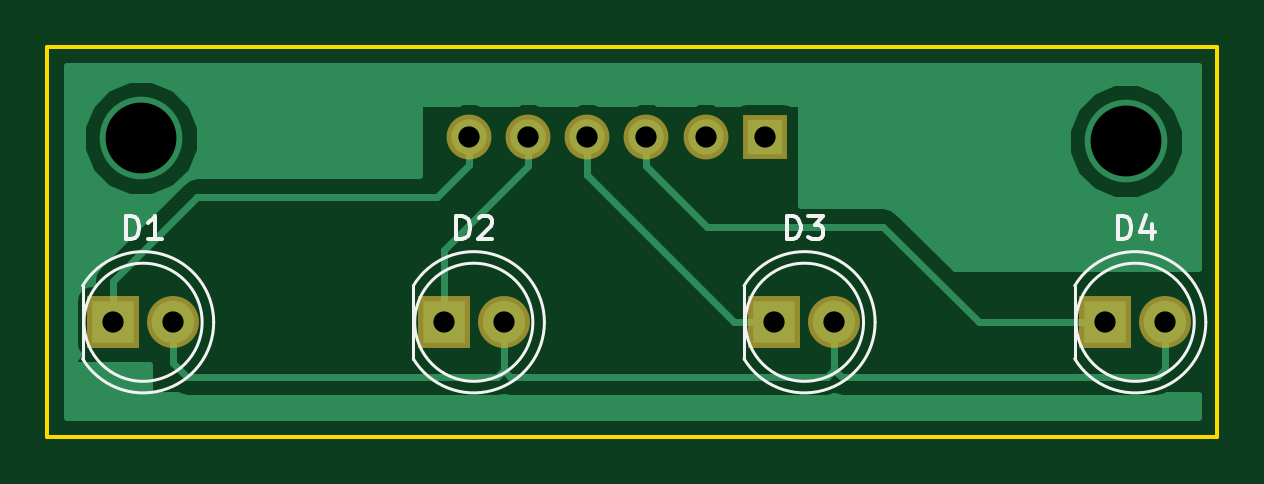
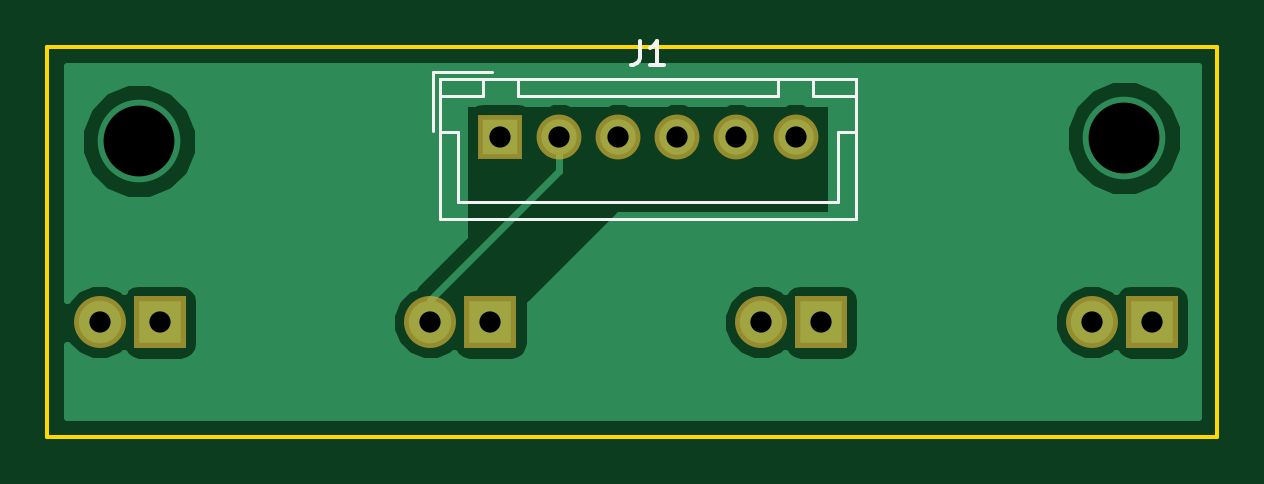
Circuit board: 8 layer files. Board 49.5 x 16.5 mm.
- bottom_copper: PCB_LED_MAU_MATOME-B.Cu.gbr (12362 bytes)
- bottom_mask: PCB_LED_MAU_MATOME-B.Mask.gbr (817 bytes)
- bottom_silk: PCB_LED_MAU_MATOME-B.SilkS.gbr (1976 bytes)
- outline: PCB_LED_MAU_MATOME-Edge.Cuts.gbr (519 bytes)
- top_copper: PCB_LED_MAU_MATOME-F.Cu.gbr (9500 bytes)
- top_mask: PCB_LED_MAU_MATOME-F.Mask.gbr (817 bytes)
- top_silk: PCB_LED_MAU_MATOME-F.SilkS.gbr (3928 bytes)
- drill: PCB_LED_MAU_MATOME.drl (407 bytes)

=== bottom_copper: PCB_LED_MAU_MATOME-B.Cu.gbr (12362 bytes, source omitted) ===
=== bottom_mask: PCB_LED_MAU_MATOME-B.Mask.gbr ===
G04 #@! TF.FileFunction,Soldermask,Bot*
%FSLAX46Y46*%
G04 Gerber Fmt 4.6, Leading zero omitted, Abs format (unit mm)*
G04 Created by KiCad (PCBNEW 4.0.7) date 01/24/18 00:47:36*
%MOMM*%
%LPD*%
G01*
G04 APERTURE LIST*
%ADD10C,0.100000*%
%ADD11R,2.200000X2.200000*%
%ADD12C,2.200000*%
%ADD13R,1.900000X1.900000*%
%ADD14C,1.900000*%
G04 APERTURE END LIST*
D10*
D11*
X109460000Y-112000000D03*
D12*
X112000000Y-112000000D03*
D11*
X123460000Y-112000000D03*
D12*
X126000000Y-112000000D03*
D11*
X137460000Y-112000000D03*
D12*
X140000000Y-112000000D03*
D11*
X151460000Y-112000000D03*
D12*
X154000000Y-112000000D03*
D13*
X137040000Y-104140000D03*
D14*
X134540000Y-104140000D03*
X132040000Y-104140000D03*
X129540000Y-104140000D03*
X127040000Y-104140000D03*
X124540000Y-104140000D03*
M02*

=== bottom_silk: PCB_LED_MAU_MATOME-B.SilkS.gbr ===
G04 #@! TF.FileFunction,Legend,Bot*
%FSLAX46Y46*%
G04 Gerber Fmt 4.6, Leading zero omitted, Abs format (unit mm)*
G04 Created by KiCad (PCBNEW 4.0.7) date 01/24/18 00:47:36*
%MOMM*%
%LPD*%
G01*
G04 APERTURE LIST*
%ADD10C,0.100000*%
%ADD11C,0.120000*%
%ADD12C,0.150000*%
G04 APERTURE END LIST*
D10*
D11*
X139590000Y-101690000D02*
X139590000Y-107640000D01*
X139590000Y-107640000D02*
X121990000Y-107640000D01*
X121990000Y-107640000D02*
X121990000Y-101690000D01*
X121990000Y-101690000D02*
X139590000Y-101690000D01*
X136290000Y-101690000D02*
X136290000Y-102440000D01*
X136290000Y-102440000D02*
X125290000Y-102440000D01*
X125290000Y-102440000D02*
X125290000Y-101690000D01*
X125290000Y-101690000D02*
X136290000Y-101690000D01*
X139590000Y-101690000D02*
X139590000Y-102440000D01*
X139590000Y-102440000D02*
X137790000Y-102440000D01*
X137790000Y-102440000D02*
X137790000Y-101690000D01*
X137790000Y-101690000D02*
X139590000Y-101690000D01*
X123790000Y-101690000D02*
X123790000Y-102440000D01*
X123790000Y-102440000D02*
X121990000Y-102440000D01*
X121990000Y-102440000D02*
X121990000Y-101690000D01*
X121990000Y-101690000D02*
X123790000Y-101690000D01*
X139590000Y-103940000D02*
X138840000Y-103940000D01*
X138840000Y-103940000D02*
X138840000Y-106890000D01*
X138840000Y-106890000D02*
X130790000Y-106890000D01*
X121990000Y-103940000D02*
X122740000Y-103940000D01*
X122740000Y-103940000D02*
X122740000Y-106890000D01*
X122740000Y-106890000D02*
X130790000Y-106890000D01*
X137390000Y-101390000D02*
X139890000Y-101390000D01*
X139890000Y-101390000D02*
X139890000Y-103890000D01*
D12*
X131123333Y-100092381D02*
X131123333Y-100806667D01*
X131170953Y-100949524D01*
X131266191Y-101044762D01*
X131409048Y-101092381D01*
X131504286Y-101092381D01*
X130123333Y-101092381D02*
X130694762Y-101092381D01*
X130409048Y-101092381D02*
X130409048Y-100092381D01*
X130504286Y-100235238D01*
X130599524Y-100330476D01*
X130694762Y-100378095D01*
M02*

=== outline: PCB_LED_MAU_MATOME-Edge.Cuts.gbr ===
G04 #@! TF.FileFunction,Profile,NP*
%FSLAX46Y46*%
G04 Gerber Fmt 4.6, Leading zero omitted, Abs format (unit mm)*
G04 Created by KiCad (PCBNEW 4.0.7) date 01/24/18 00:47:36*
%MOMM*%
%LPD*%
G01*
G04 APERTURE LIST*
%ADD10C,0.100000*%
%ADD11C,0.150000*%
G04 APERTURE END LIST*
D10*
D11*
X106680000Y-116840000D02*
X106680000Y-100330000D01*
X156210000Y-116840000D02*
X106680000Y-116840000D01*
X156210000Y-100330000D02*
X156210000Y-116840000D01*
X106680000Y-100330000D02*
X156210000Y-100330000D01*
M02*

=== top_copper: PCB_LED_MAU_MATOME-F.Cu.gbr (9500 bytes, source omitted) ===
=== top_mask: PCB_LED_MAU_MATOME-F.Mask.gbr ===
G04 #@! TF.FileFunction,Soldermask,Top*
%FSLAX46Y46*%
G04 Gerber Fmt 4.6, Leading zero omitted, Abs format (unit mm)*
G04 Created by KiCad (PCBNEW 4.0.7) date 01/24/18 00:47:36*
%MOMM*%
%LPD*%
G01*
G04 APERTURE LIST*
%ADD10C,0.100000*%
%ADD11R,2.200000X2.200000*%
%ADD12C,2.200000*%
%ADD13R,1.900000X1.900000*%
%ADD14C,1.900000*%
G04 APERTURE END LIST*
D10*
D11*
X109460000Y-112000000D03*
D12*
X112000000Y-112000000D03*
D11*
X123460000Y-112000000D03*
D12*
X126000000Y-112000000D03*
D11*
X137460000Y-112000000D03*
D12*
X140000000Y-112000000D03*
D11*
X151460000Y-112000000D03*
D12*
X154000000Y-112000000D03*
D13*
X137040000Y-104140000D03*
D14*
X134540000Y-104140000D03*
X132040000Y-104140000D03*
X129540000Y-104140000D03*
X127040000Y-104140000D03*
X124540000Y-104140000D03*
M02*

=== top_silk: PCB_LED_MAU_MATOME-F.SilkS.gbr ===
G04 #@! TF.FileFunction,Legend,Top*
%FSLAX46Y46*%
G04 Gerber Fmt 4.6, Leading zero omitted, Abs format (unit mm)*
G04 Created by KiCad (PCBNEW 4.0.7) date 01/24/18 00:47:36*
%MOMM*%
%LPD*%
G01*
G04 APERTURE LIST*
%ADD10C,0.100000*%
%ADD11C,0.120000*%
%ADD12C,0.150000*%
G04 APERTURE END LIST*
D10*
D11*
X113720000Y-112000462D02*
G75*
G03X108170000Y-110455170I-2990000J462D01*
G01*
X113720000Y-111999538D02*
G75*
G02X108170000Y-113544830I-2990000J-462D01*
G01*
X113230000Y-112000000D02*
G75*
G03X113230000Y-112000000I-2500000J0D01*
G01*
X108170000Y-110455000D02*
X108170000Y-113545000D01*
X127720000Y-112000462D02*
G75*
G03X122170000Y-110455170I-2990000J462D01*
G01*
X127720000Y-111999538D02*
G75*
G02X122170000Y-113544830I-2990000J-462D01*
G01*
X127230000Y-112000000D02*
G75*
G03X127230000Y-112000000I-2500000J0D01*
G01*
X122170000Y-110455000D02*
X122170000Y-113545000D01*
X141720000Y-112000462D02*
G75*
G03X136170000Y-110455170I-2990000J462D01*
G01*
X141720000Y-111999538D02*
G75*
G02X136170000Y-113544830I-2990000J-462D01*
G01*
X141230000Y-112000000D02*
G75*
G03X141230000Y-112000000I-2500000J0D01*
G01*
X136170000Y-110455000D02*
X136170000Y-113545000D01*
X155720000Y-112000462D02*
G75*
G03X150170000Y-110455170I-2990000J462D01*
G01*
X155720000Y-111999538D02*
G75*
G02X150170000Y-113544830I-2990000J-462D01*
G01*
X155230000Y-112000000D02*
G75*
G03X155230000Y-112000000I-2500000J0D01*
G01*
X150170000Y-110455000D02*
X150170000Y-113545000D01*
D12*
X109991905Y-108492381D02*
X109991905Y-107492381D01*
X110230000Y-107492381D01*
X110372858Y-107540000D01*
X110468096Y-107635238D01*
X110515715Y-107730476D01*
X110563334Y-107920952D01*
X110563334Y-108063810D01*
X110515715Y-108254286D01*
X110468096Y-108349524D01*
X110372858Y-108444762D01*
X110230000Y-108492381D01*
X109991905Y-108492381D01*
X111515715Y-108492381D02*
X110944286Y-108492381D01*
X111230000Y-108492381D02*
X111230000Y-107492381D01*
X111134762Y-107635238D01*
X111039524Y-107730476D01*
X110944286Y-107778095D01*
X123991905Y-108492381D02*
X123991905Y-107492381D01*
X124230000Y-107492381D01*
X124372858Y-107540000D01*
X124468096Y-107635238D01*
X124515715Y-107730476D01*
X124563334Y-107920952D01*
X124563334Y-108063810D01*
X124515715Y-108254286D01*
X124468096Y-108349524D01*
X124372858Y-108444762D01*
X124230000Y-108492381D01*
X123991905Y-108492381D01*
X124944286Y-107587619D02*
X124991905Y-107540000D01*
X125087143Y-107492381D01*
X125325239Y-107492381D01*
X125420477Y-107540000D01*
X125468096Y-107587619D01*
X125515715Y-107682857D01*
X125515715Y-107778095D01*
X125468096Y-107920952D01*
X124896667Y-108492381D01*
X125515715Y-108492381D01*
X137991905Y-108492381D02*
X137991905Y-107492381D01*
X138230000Y-107492381D01*
X138372858Y-107540000D01*
X138468096Y-107635238D01*
X138515715Y-107730476D01*
X138563334Y-107920952D01*
X138563334Y-108063810D01*
X138515715Y-108254286D01*
X138468096Y-108349524D01*
X138372858Y-108444762D01*
X138230000Y-108492381D01*
X137991905Y-108492381D01*
X138896667Y-107492381D02*
X139515715Y-107492381D01*
X139182381Y-107873333D01*
X139325239Y-107873333D01*
X139420477Y-107920952D01*
X139468096Y-107968571D01*
X139515715Y-108063810D01*
X139515715Y-108301905D01*
X139468096Y-108397143D01*
X139420477Y-108444762D01*
X139325239Y-108492381D01*
X139039524Y-108492381D01*
X138944286Y-108444762D01*
X138896667Y-108397143D01*
X151991905Y-108492381D02*
X151991905Y-107492381D01*
X152230000Y-107492381D01*
X152372858Y-107540000D01*
X152468096Y-107635238D01*
X152515715Y-107730476D01*
X152563334Y-107920952D01*
X152563334Y-108063810D01*
X152515715Y-108254286D01*
X152468096Y-108349524D01*
X152372858Y-108444762D01*
X152230000Y-108492381D01*
X151991905Y-108492381D01*
X153420477Y-107825714D02*
X153420477Y-108492381D01*
X153182381Y-107444762D02*
X152944286Y-108159048D01*
X153563334Y-108159048D01*
M02*

=== drill: PCB_LED_MAU_MATOME.drl ===
M48
;DRILL file {KiCad 4.0.7} date 01/24/18 00:47:41
;FORMAT={3:3/ absolute / metric / suppress trailing zeros}
FMAT,2
METRIC,LZ
T1C0.900
T2C3.000
%
G90
G05
M71
T1
X10946Y-112
X112Y-112
X12346Y-112
X12454Y-10414
X126Y-112
X12704Y-10414
X12954Y-10414
X13204Y-10414
X13454Y-10414
X13704Y-10414
X13746Y-112
X14Y-112
X15146Y-112
X154Y-112
T2
X11063Y-104208
X152346Y-104342
T0
M30

